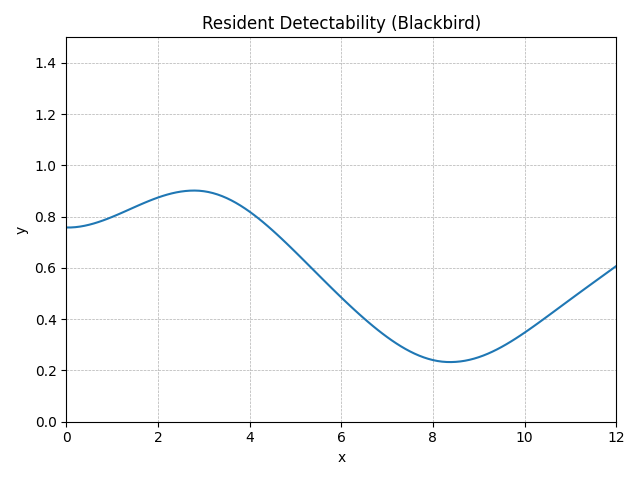

Data behind this chart, as committed beside it:
method, step, t, y, step_size, difference, tolerance
RungeKutta4, 0, 0.0, 0.758, 0.1, 0, 0.01
RungeKutta4, 1, 0.1, 0.758, 0.1, 0, 0.01
RungeKutta4, 2, 0.2, 0.7592, 0.1, 0, 0.01
RungeKutta4, 3, 0.3, 0.7615, 0.1, 0, 0.01
RungeKutta4, 4, 0.4, 0.7647, 0.1, 0, 0.01
RungeKutta4, 5, 0.5, 0.7688, 0.1, 0, 0.01
RungeKutta4, 6, 0.6, 0.7736, 0.1, 0, 0.01
RungeKutta4, 7, 0.7, 0.7792, 0.1, 0, 0.01
RungeKutta4, 8, 0.8, 0.7853, 0.1, 0, 0.01
RungeKutta4, 9, 0.9, 0.792, 0.1, 0, 0.01
RungeKutta4, 10, 1.0, 0.7991, 0.1, 0, 0.01
RungeKutta4, 11, 1.1, 0.8066, 0.1, 0, 0.01
RungeKutta4, 12, 1.2, 0.8143, 0.1, 0, 0.01
RungeKutta4, 13, 1.3, 0.8223, 0.1, 0, 0.01
RungeKutta4, 14, 1.4, 0.8302, 0.1, 0, 0.01
RungeKutta4, 15, 1.5, 0.8382, 0.1, 0, 0.01
RungeKutta4, 16, 1.6, 0.8461, 0.1, 0, 0.01
RungeKutta4, 17, 1.7, 0.8538, 0.1, 0, 0.01
RungeKutta4, 18, 1.8, 0.8612, 0.1, 0, 0.01
RungeKutta4, 19, 1.9, 0.8682, 0.1, 0, 0.01
RungeKutta4, 20, 2.0, 0.8748, 0.1, 0, 0.01
RungeKutta4, 21, 2.1, 0.8808, 0.1, 0, 0.01
RungeKutta4, 22, 2.2, 0.8862, 0.1, 0, 0.01
RungeKutta4, 23, 2.3, 0.8909, 0.1, 0, 0.01
RungeKutta4, 24, 2.4, 0.8949, 0.1, 0, 0.01
RungeKutta4, 25, 2.5, 0.898, 0.1, 0, 0.01
RungeKutta4, 26, 2.6, 0.9003, 0.1, 0, 0.01
RungeKutta4, 27, 2.7, 0.9017, 0.1, 0, 0.01
RungeKutta4, 28, 2.8, 0.9021, 0.1, 0, 0.01
RungeKutta4, 29, 2.9, 0.9014, 0.1, 0, 0.01
RungeKutta4, 30, 3.0, 0.8995, 0.1, 0, 0.01
RungeKutta4, 31, 3.1, 0.8964, 0.1, 0, 0.01
RungeKutta4, 32, 3.2, 0.8922, 0.1, 0, 0.01
RungeKutta4, 33, 3.3, 0.8868, 0.1, 0, 0.01
RungeKutta4, 34, 3.4, 0.8803, 0.1, 0, 0.01
RungeKutta4, 35, 3.5, 0.8727, 0.1, 0, 0.01
RungeKutta4, 36, 3.6, 0.864, 0.1, 0, 0.01
RungeKutta4, 37, 3.7, 0.8543, 0.1, 0, 0.01
RungeKutta4, 38, 3.8, 0.8437, 0.1, 0, 0.01
RungeKutta4, 39, 3.9, 0.8321, 0.1, 0, 0.01
RungeKutta4, 40, 4.0, 0.8197, 0.1, 0, 0.01
RungeKutta4, 41, 4.1, 0.8064, 0.1, 0, 0.01
RungeKutta4, 42, 4.2, 0.7925, 0.1, 0, 0.01
RungeKutta4, 43, 4.3, 0.7779, 0.1, 0, 0.01
RungeKutta4, 44, 4.4, 0.7626, 0.1, 0, 0.01
RungeKutta4, 45, 4.5, 0.7469, 0.1, 0, 0.01
RungeKutta4, 46, 4.6, 0.7307, 0.1, 0, 0.01
RungeKutta4, 47, 4.7, 0.714, 0.1, 0, 0.01
RungeKutta4, 48, 4.8, 0.6971, 0.1, 0, 0.01
RungeKutta4, 49, 4.9, 0.6798, 0.1, 0, 0.01
RungeKutta4, 50, 5.0, 0.6623, 0.1, 0, 0.01
RungeKutta4, 51, 5.1, 0.6446, 0.1, 0, 0.01
RungeKutta4, 52, 5.2, 0.6268, 0.1, 0, 0.01
RungeKutta4, 53, 5.3, 0.609, 0.1, 0, 0.01
RungeKutta4, 54, 5.4, 0.5911, 0.1, 0, 0.01
RungeKutta4, 55, 5.5, 0.5732, 0.1, 0, 0.01
RungeKutta4, 56, 5.6, 0.5553, 0.1, 0, 0.01
RungeKutta4, 57, 5.7, 0.5375, 0.1, 0, 0.01
RungeKutta4, 58, 5.8, 0.5199, 0.1, 0, 0.01
RungeKutta4, 59, 5.9, 0.5024, 0.1, 0, 0.01
... 62 more rows
